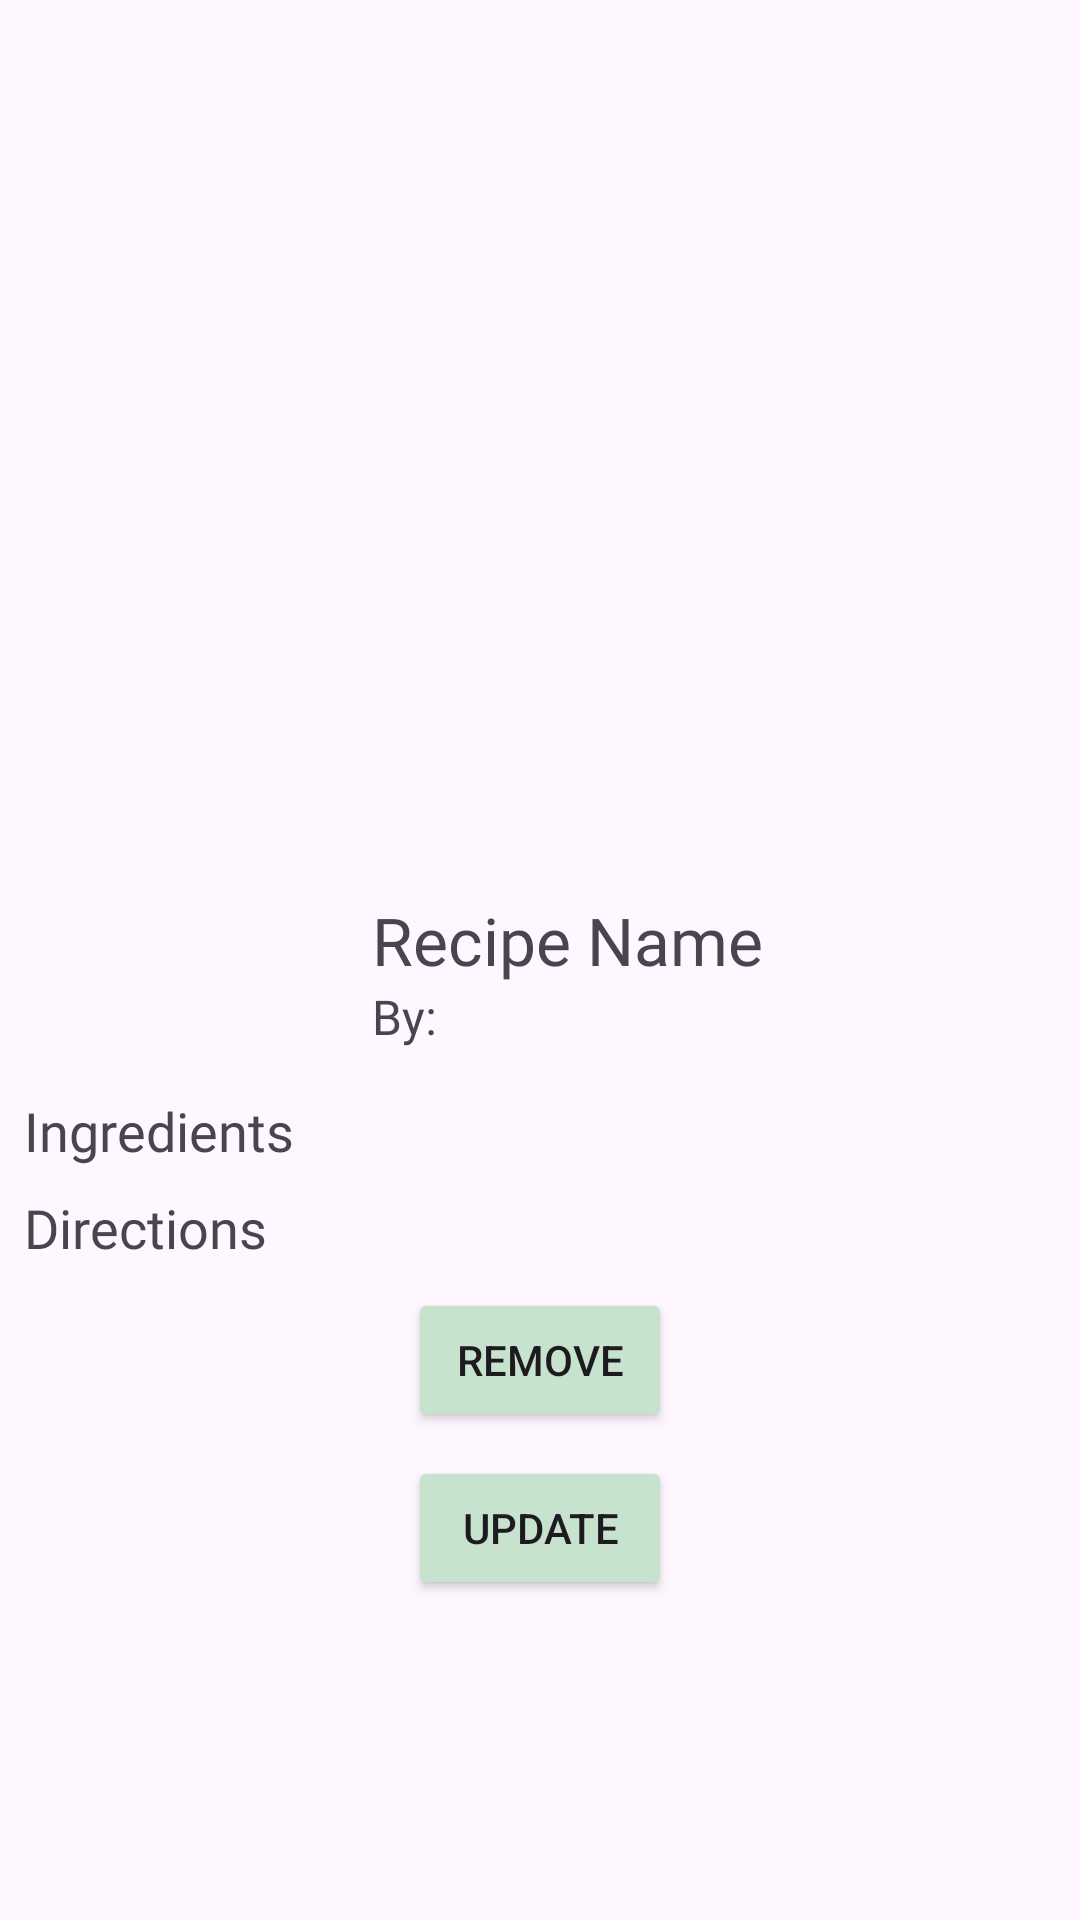

Reconstruct the res/layout file that produces this screen, plus the resources it refers to.
<!-- AndroidManifest.xml: application theme Theme.EatHealthy -->
<!-- res/layout/my_recipe_item.xml -->
<?xml version="1.0" encoding="utf-8"?>
<androidx.constraintlayout.widget.ConstraintLayout xmlns:android="http://schemas.android.com/apk/res/android"
    xmlns:app="http://schemas.android.com/apk/res-auto"
    android:layout_width="match_parent"
    android:layout_height="wrap_content"
    android:padding="8dp">

    <ImageView
        android:id="@+id/recipeImage"
        android:layout_width="100dp"
        android:layout_height="100dp"
        app:srcCompat="@drawable/ic_launcher_background"
        app:layout_constraintStart_toStartOf="parent"
        app:layout_constraintTop_toTopOf="parent"
        app:layout_constraintBottom_toBottomOf="parent" />

    <TextView
        android:id="@+id/recipeName"
        android:layout_width="0dp"
        android:layout_height="wrap_content"
        android:text="Recipe Name"
        android:fontFamily="@font/abril_fatface"
        android:textSize="22sp"
        app:layout_constraintStart_toEndOf="@id/recipeImage"
        app:layout_constraintTop_toTopOf="@id/recipeImage"
        app:layout_constraintEnd_toEndOf="parent"
        android:layout_marginStart="16dp"
        app:layout_constraintBottom_toTopOf="@id/recipeIngredients"
        android:layout_marginBottom="8dp"/>

    <TextView
        android:id="@+id/recipeCreatorBy"
        android:layout_width="wrap_content"
        android:layout_height="wrap_content"
        android:text="By:"
        android:fontFamily="@font/abril_fatface"
        android:textSize="16sp"
        app:layout_constraintStart_toStartOf="@id/recipeName"
        app:layout_constraintTop_toBottomOf="@id/recipeName"
        app:layout_constraintBottom_toTopOf="@id/recipeIngredients" />

    <TextView
        android:id="@+id/recipeCreator"
        android:layout_width="wrap_content"
        android:layout_height="wrap_content"
        android:fontFamily="@font/abril_fatface"
        android:textSize="16sp"
        app:layout_constraintStart_toStartOf="@id/recipeName"
        app:layout_constraintTop_toBottomOf="@id/recipeName"
        app:layout_constraintBottom_toTopOf="@id/recipeIngredients" />

    <TextView
        android:id="@+id/recipeIngredients"
        android:layout_width="0dp"
        android:layout_height="wrap_content"
        android:fontFamily="@font/abril_fatface"
        android:text="Ingredients"
        android:textSize="18sp"
        app:layout_constraintStart_toStartOf="@id/recipeImage"
        app:layout_constraintTop_toBottomOf="@id/recipeCreatorBy"
        app:layout_constraintEnd_toEndOf="parent"
        android:layout_marginTop="15dp"/>

    <TextView
        android:id="@+id/recipeDirections"
        android:layout_width="0dp"
        android:layout_height="wrap_content"
        android:fontFamily="@font/abril_fatface"
        android:text="Directions"
        android:textSize="18sp"
        app:layout_constraintStart_toStartOf="@id/recipeIngredients"
        app:layout_constraintTop_toBottomOf="@id/recipeIngredients"
        app:layout_constraintEnd_toEndOf="parent"
        android:layout_marginTop="8dp"/>

    <Button
        android:id="@+id/removeBtn"
        android:layout_width="wrap_content"
        android:layout_height="wrap_content"
        android:backgroundTint="#c7e2cd"
        app:layout_constraintEnd_toEndOf="parent"
        app:layout_constraintStart_toStartOf="@id/recipeIngredients"

        app:layout_constraintTop_toBottomOf="@id/recipeDirections"
        android:text="Remove"
        android:layout_marginTop="8dp"/>

    <Button
        android:id="@+id/updateBtn"
        android:layout_width="wrap_content"
        android:layout_height="wrap_content"
        android:backgroundTint="#c7e2cd"
        app:layout_constraintStart_toStartOf="@id/recipeIngredients"

        app:layout_constraintEnd_toEndOf="parent"
        app:layout_constraintTop_toBottomOf="@id/removeBtn"
        android:text="Update"
        android:layout_marginTop="8dp"/>

</androidx.constraintlayout.widget.ConstraintLayout>
<!-- resources referenced by this layout -->
<resources>
  <style name="Theme.EatHealthy" parent="android:Theme.Material.Light.NoActionBar" />
</resources>
